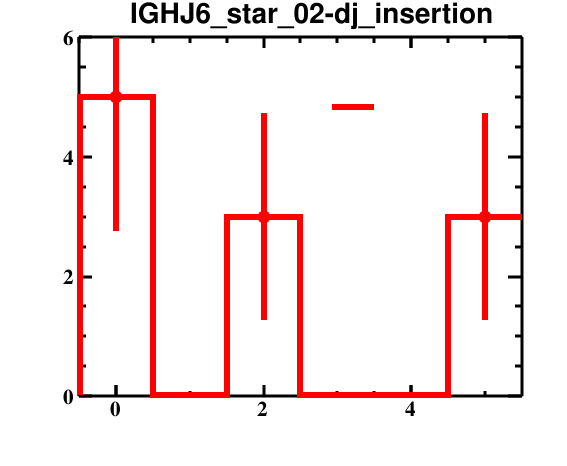

Data behind this chart, as committed beside it:
bin_low_edge, contents, binerror, xtitle, binlabel
-1.5, 0.0, 0.0, , 
-0.5, 5.0, 2.236, , 
0.5, 0.0, 0.0, , 
1.5, 3.0, 1.732, , 
2.5, 0.0, 0.0, , 
3.5, 0.0, 0.0, , 
4.5, 3.0, 1.732, , 
5.5, 0.0, 0.0, , 
